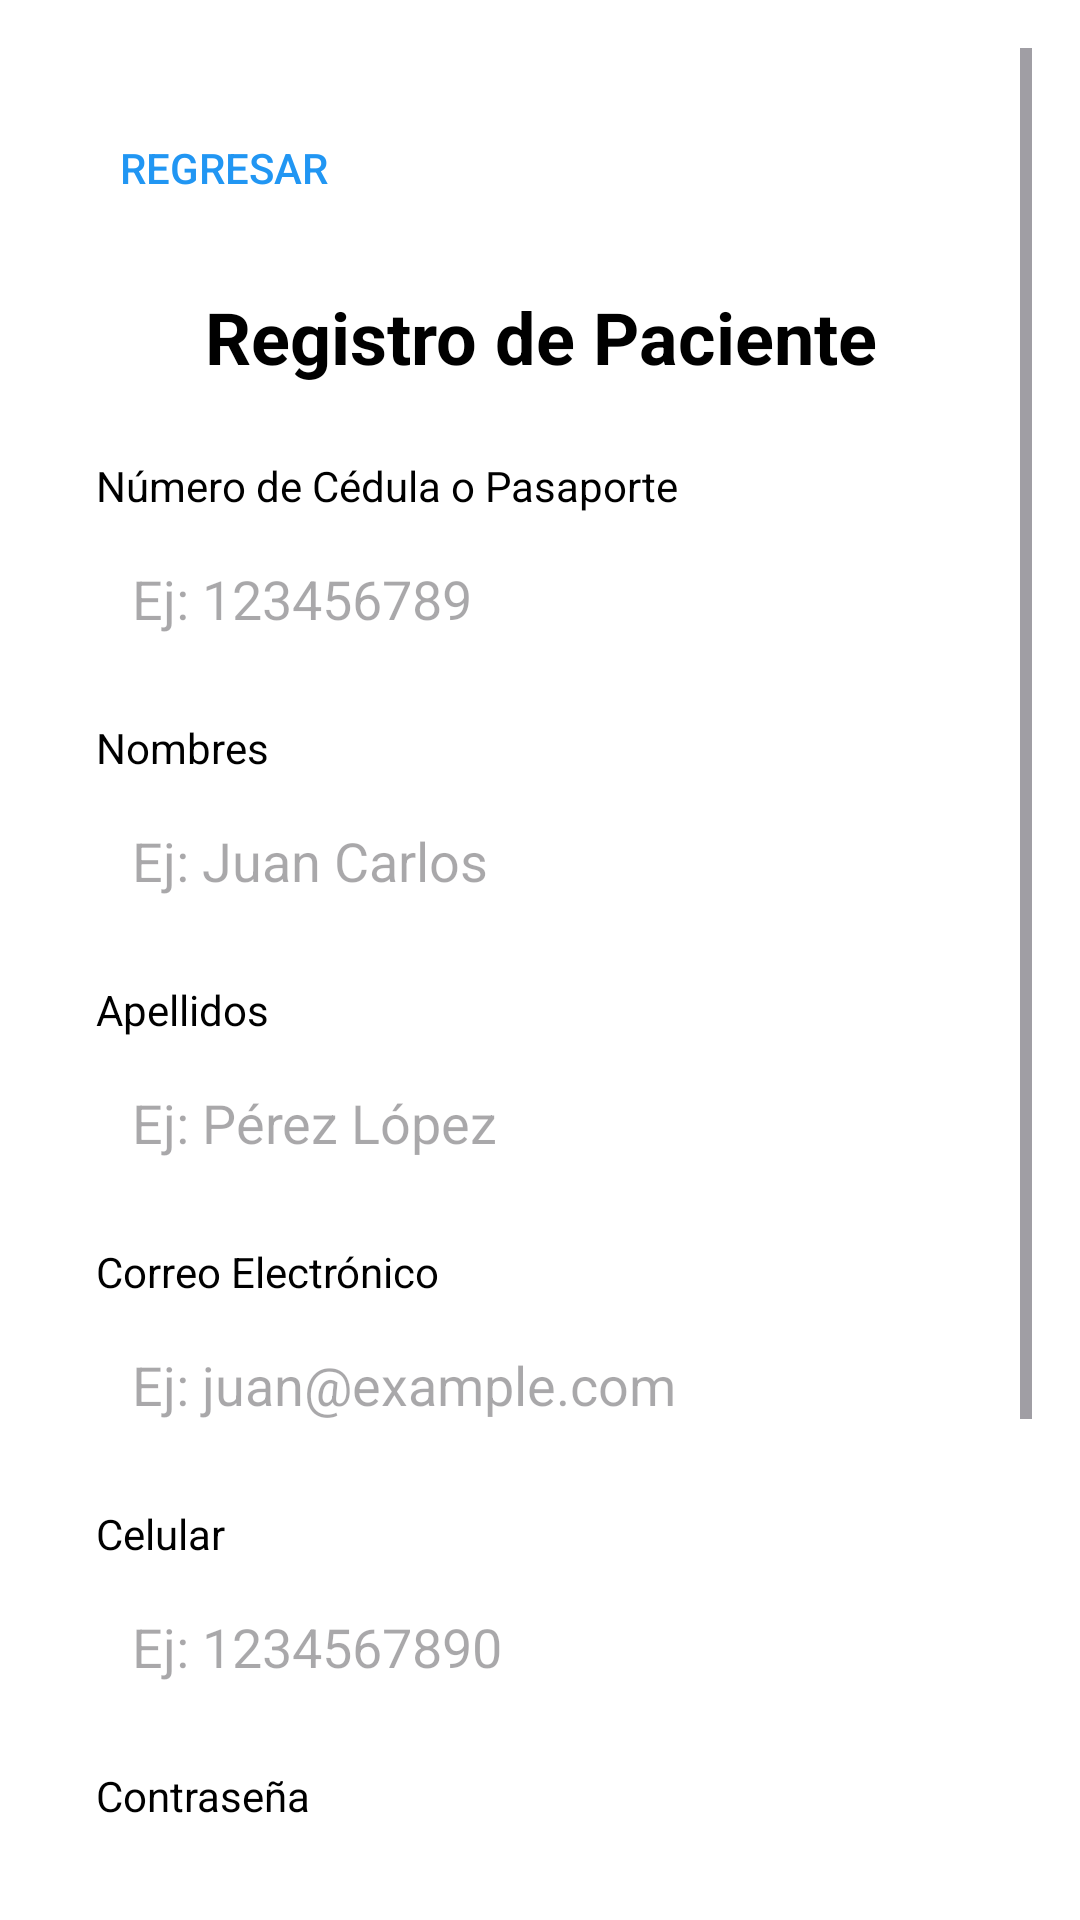

Android layout source for this screen:
<!-- AndroidManifest.xml: application theme Theme.AppDoctorNow -->
<!-- res/layout/activity_registro.xml -->
<?xml version="1.0" encoding="utf-8"?>
<ScrollView xmlns:android="http://schemas.android.com/apk/res/android"
    xmlns:app="http://schemas.android.com/apk/res-auto"
    xmlns:tools="http://schemas.android.com/tools"
    android:layout_width="match_parent"
    android:layout_height="match_parent"
    android:background="@android:color/white"
    android:padding="16dp">

    <LinearLayout
        android:layout_width="match_parent"
        android:layout_height="wrap_content"
        android:orientation="vertical"
        android:padding="16dp">

        
        <Button
            android:id="@+id/btnRegresarRegistro"
            android:layout_width="wrap_content"
            android:layout_height="wrap_content"
            android:text="Regresar"
            android:textSize="14sp"
            android:textColor="@color/azul_medico"
            android:background="?attr/selectableItemBackgroundBorderless"
            android:padding="8dp"
            android:gravity="start|center_vertical"
            android:layout_marginBottom="16dp" />

        
        <TextView
            android:id="@+id/tvTitulo"
            android:layout_width="match_parent"
            android:layout_height="wrap_content"
            android:text="Registro de Paciente"
            android:textSize="24sp"
            android:textColor="@android:color/black"
            android:textStyle="bold"
            android:gravity="center"
            android:layout_marginBottom="24dp" />

        
        <TextView
            android:layout_width="match_parent"
            android:layout_height="wrap_content"
            android:text="Número de Cédula o Pasaporte"
            android:textSize="14sp"
            android:textColor="@android:color/black"
            android:layout_marginBottom="4dp" />

        <EditText
            android:id="@+id/etNumeroIdentificacion"
            android:layout_width="match_parent"
            android:layout_height="wrap_content"
            android:hint="Ej: 123456789"
            android:inputType="number"
            android:background="@drawable/edittext_background"
            android:padding="12dp"
            android:layout_marginBottom="16dp" />

        
        <TextView
            android:layout_width="match_parent"
            android:layout_height="wrap_content"
            android:text="Nombres"
            android:textSize="14sp"
            android:textColor="@android:color/black"
            android:layout_marginBottom="4dp" />

        <EditText
            android:id="@+id/etNombres"
            android:layout_width="match_parent"
            android:layout_height="wrap_content"
            android:hint="Ej: Juan Carlos"
            android:inputType="text"
            android:background="@drawable/edittext_background"
            android:padding="12dp"
            android:layout_marginBottom="16dp" />

        
        <TextView
            android:layout_width="match_parent"
            android:layout_height="wrap_content"
            android:text="Apellidos"
            android:textSize="14sp"
            android:textColor="@android:color/black"
            android:layout_marginBottom="4dp" />

        <EditText
            android:id="@+id/etApellidos"
            android:layout_width="match_parent"
            android:layout_height="wrap_content"
            android:hint="Ej: Pérez López"
            android:inputType="text"
            android:background="@drawable/edittext_background"
            android:padding="12dp"
            android:layout_marginBottom="16dp" />

        
        <TextView
            android:layout_width="match_parent"
            android:layout_height="wrap_content"
            android:text="Correo Electrónico"
            android:textSize="14sp"
            android:textColor="@android:color/black"
            android:layout_marginBottom="4dp" />

        <EditText
            android:id="@+id/etCorreo"
            android:layout_width="match_parent"
            android:layout_height="wrap_content"
            android:hint="Ej: juan@example.com"
            android:inputType="textEmailAddress"
            android:background="@drawable/edittext_background"
            android:padding="12dp"
            android:layout_marginBottom="16dp" />

        
        <TextView
            android:layout_width="match_parent"
            android:layout_height="wrap_content"
            android:text="Celular"
            android:textSize="14sp"
            android:textColor="@android:color/black"
            android:layout_marginBottom="4dp" />

        <EditText
            android:id="@+id/etCelular"
            android:layout_width="match_parent"
            android:layout_height="wrap_content"
            android:hint="Ej: 1234567890"
            android:inputType="phone"
            android:background="@drawable/edittext_background"
            android:padding="12dp"
            android:layout_marginBottom="16dp" />

        
        <TextView
            android:layout_width="match_parent"
            android:layout_height="wrap_content"
            android:text="Contraseña"
            android:textSize="14sp"
            android:textColor="@android:color/black"
            android:layout_marginBottom="4dp" />

        <EditText
            android:id="@+id/etContraseña"
            android:layout_width="match_parent"
            android:layout_height="wrap_content"
            android:hint="Ingrese su contraseña"
            android:inputType="textPassword"
            android:background="@drawable/edittext_background"
            android:padding="12dp"
            android:layout_marginBottom="16dp" />

        
        <TextView
            android:layout_width="match_parent"
            android:layout_height="wrap_content"
            android:text="Confirmar Contraseña"
            android:textSize="14sp"
            android:textColor="@android:color/black"
            android:layout_marginBottom="4dp" />

        <EditText
            android:id="@+id/etConfirmarContraseña"
            android:layout_width="match_parent"
            android:layout_height="wrap_content"
            android:hint="Confirme su contraseña"
            android:inputType="textPassword"
            android:background="@drawable/edittext_background"
            android:padding="12dp"
            android:layout_marginBottom="24dp" />

        
        <Button
            android:id="@+id/btnRegistrar"
            android:layout_width="match_parent"
            android:layout_height="wrap_content"
            android:text="Registrar"
            android:textSize="16sp"
            android:textColor="@android:color/white"
            android:backgroundTint="@color/azul_medico"
            android:padding="12dp"
            android:layout_marginBottom="16dp" />

        
        <TextView
            android:id="@+id/tvMensajeError"
            android:layout_width="match_parent"
            android:layout_height="wrap_content"
            android:textColor="@android:color/holo_red_dark"
            android:visibility="gone"
            android:gravity="center"
            android:layout_marginTop="8dp" />

    </LinearLayout>
</ScrollView>
<!-- resources referenced by this layout -->
<resources>
  <color name="azul_medico">#2196F3</color>
  <style name="Theme.AppDoctorNow" parent="Base.Theme.AppDoctorNow" />
  <style name="Base.Theme.AppDoctorNow" parent="Theme.Material3.DayNight.NoActionBar">
          
          
      </style>
</resources>
